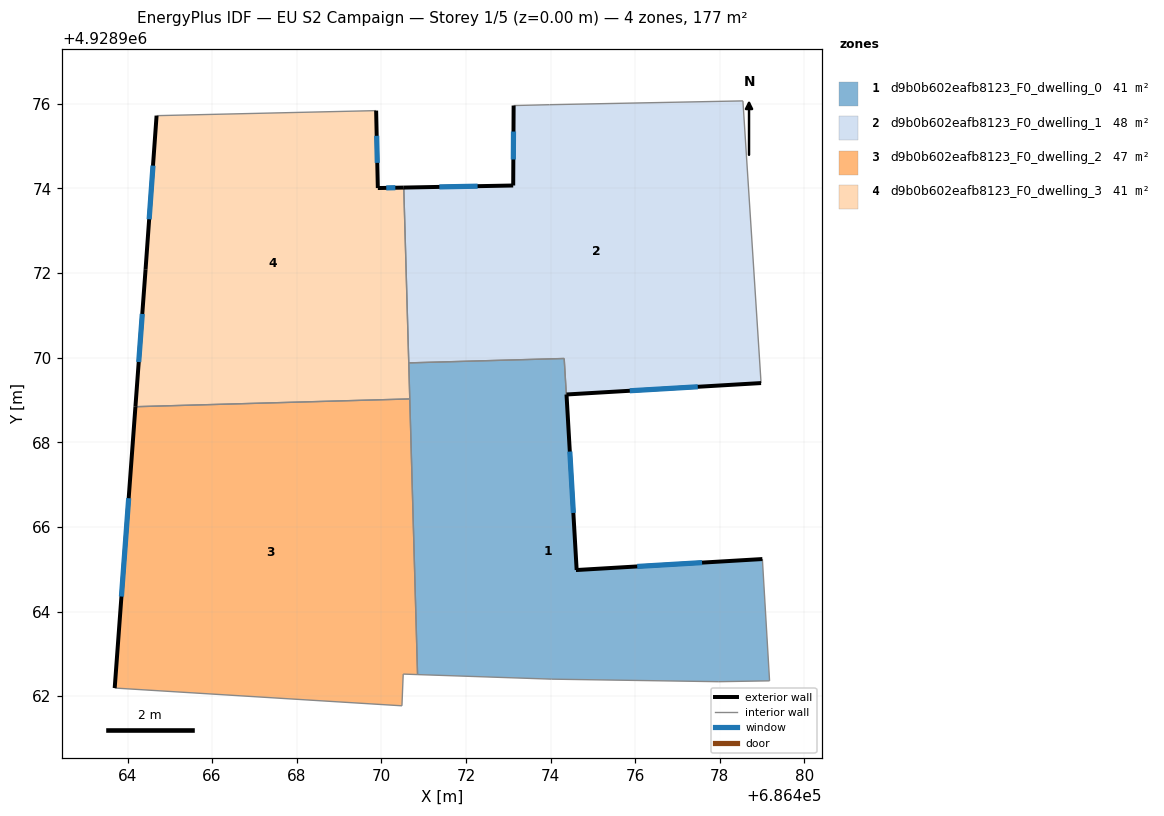
=== STOREY PLAN SPEC (per zone: floor XY polygon, exterior-wall plan segments, windows/doors) ===
zone 1: d9b0b602eafb8123_F0_dwelling_0  (40.5 m²)
  floor: (686479.01, 4928965.24) (686479.18, 4928962.36) (686477.98, 4928962.34) (686474.03, 4928962.40) (686470.86, 4928962.51) (686470.65, 4928969.88) (686474.32, 4928969.98) (686474.62, 4928964.98)
  exterior wall: (686479.01, 4928965.24) – (686474.62, 4928964.98)  [4.4 m]
    window: (686477.58, 4928965.16) – (686476.05, 4928965.07)  [1.6 m²]
  interior walls: 8
zone 2: d9b0b602eafb8123_F0_dwelling_1  (47.7 m²)
  floor: (686478.55, 4928976.07) (686478.98, 4928969.40) (686474.38, 4928969.13) (686474.61, 4928964.98) (686474.32, 4928969.98) (686470.65, 4928969.88) (686470.53, 4928974.02) (686473.12, 4928974.07) (686473.13, 4928975.96) (686473.98, 4928975.98)
  exterior wall: (686473.12, 4928974.07) – (686470.53, 4928974.02)  [2.6 m]
    window: (686472.28, 4928974.05) – (686471.37, 4928974.04)  [0.9 m²]
  exterior wall: (686473.13, 4928975.96) – (686473.12, 4928974.07)  [1.9 m]
    window: (686473.12, 4928975.35) – (686473.12, 4928974.68)  [0.7 m²]
  exterior wall: (686474.38, 4928969.13) – (686478.98, 4928969.40)  [4.6 m]
    window: (686475.87, 4928969.22) – (686477.48, 4928969.31)  [1.7 m²]
  exterior wall: (686474.38, 4928969.13) – (686474.62, 4928964.98)  [4.2 m]
    window: (686474.46, 4928967.78) – (686474.54, 4928966.33)  [1.5 m²]
  exterior wall: (686474.61, 4928964.98) – (686474.62, 4928964.98)  [0.0 m]
  interior walls: 6
zone 3: d9b0b602eafb8123_F0_dwelling_2  (47.3 m²)
  floor: (686470.67, 4928969.03) (686470.86, 4928962.51) (686470.52, 4928962.52) (686470.49, 4928961.77) (686463.70, 4928962.19) (686464.19, 4928968.84)
  exterior wall: (686464.19, 4928968.84) – (686463.70, 4928962.19)  [6.7 m]
    window: (686464.03, 4928966.68) – (686463.86, 4928964.35)  [2.4 m²]
  interior walls: 5
zone 4: d9b0b602eafb8123_F0_dwelling_3  (40.9 m²)
  floor: (686469.88, 4928975.84) (686469.92, 4928974.01) (686470.53, 4928974.02) (686470.67, 4928969.03) (686464.19, 4928968.84) (686464.43, 4928972.09) (686464.69, 4928975.72)
  exterior wall: (686464.43, 4928972.09) – (686464.19, 4928968.84)  [3.3 m]
    window: (686464.35, 4928971.03) – (686464.27, 4928969.90)  [1.2 m²]
  exterior wall: (686464.69, 4928975.72) – (686464.43, 4928972.09)  [3.6 m]
    window: (686464.60, 4928974.54) – (686464.51, 4928973.27)  [1.3 m²]
  exterior wall: (686469.92, 4928974.01) – (686469.88, 4928975.84)  [1.8 m]
    window: (686469.90, 4928974.61) – (686469.89, 4928975.24)  [0.7 m²]
  exterior wall: (686470.53, 4928974.02) – (686469.92, 4928974.01)  [0.6 m]
    window: (686470.33, 4928974.02) – (686470.12, 4928974.01)  [0.2 m²]
  interior walls: 4

=== DERIVED (storey summary) ===
Building: EU S2 Campaign
Storey: 1 of 5  (floor level z = 0.00 m)
Storey gross floor area: 176.5 m²
Zones on this storey: 4
  - d9b0b602eafb8123_F0_dwelling_0: floor 40.5 m²; exterior wall 4.4 m (13.2 m²); 1 window(s) 1.6 m²; WWR 12.2%
  - d9b0b602eafb8123_F0_dwelling_1: floor 47.7 m²; exterior wall 13.3 m (39.8 m²); 4 window(s) 4.9 m²; WWR 12.2%
  - d9b0b602eafb8123_F0_dwelling_2: floor 47.3 m²; exterior wall 6.7 m (20.0 m²); 1 window(s) 2.4 m²; WWR 12.2%
  - d9b0b602eafb8123_F0_dwelling_3: floor 40.9 m²; exterior wall 9.3 m (28.0 m²); 4 window(s) 3.4 m²; WWR 12.2%
Zone adjacency (shared interzone walls):
  - d9b0b602eafb8123_F0_dwelling_0 ↔ d9b0b602eafb8123_F0_dwelling_1
  - d9b0b602eafb8123_F0_dwelling_0 ↔ d9b0b602eafb8123_F0_dwelling_2
  - d9b0b602eafb8123_F0_dwelling_0 ↔ d9b0b602eafb8123_F0_dwelling_3
  - d9b0b602eafb8123_F0_dwelling_1 ↔ d9b0b602eafb8123_F0_dwelling_3
  - d9b0b602eafb8123_F0_dwelling_2 ↔ d9b0b602eafb8123_F0_dwelling_3